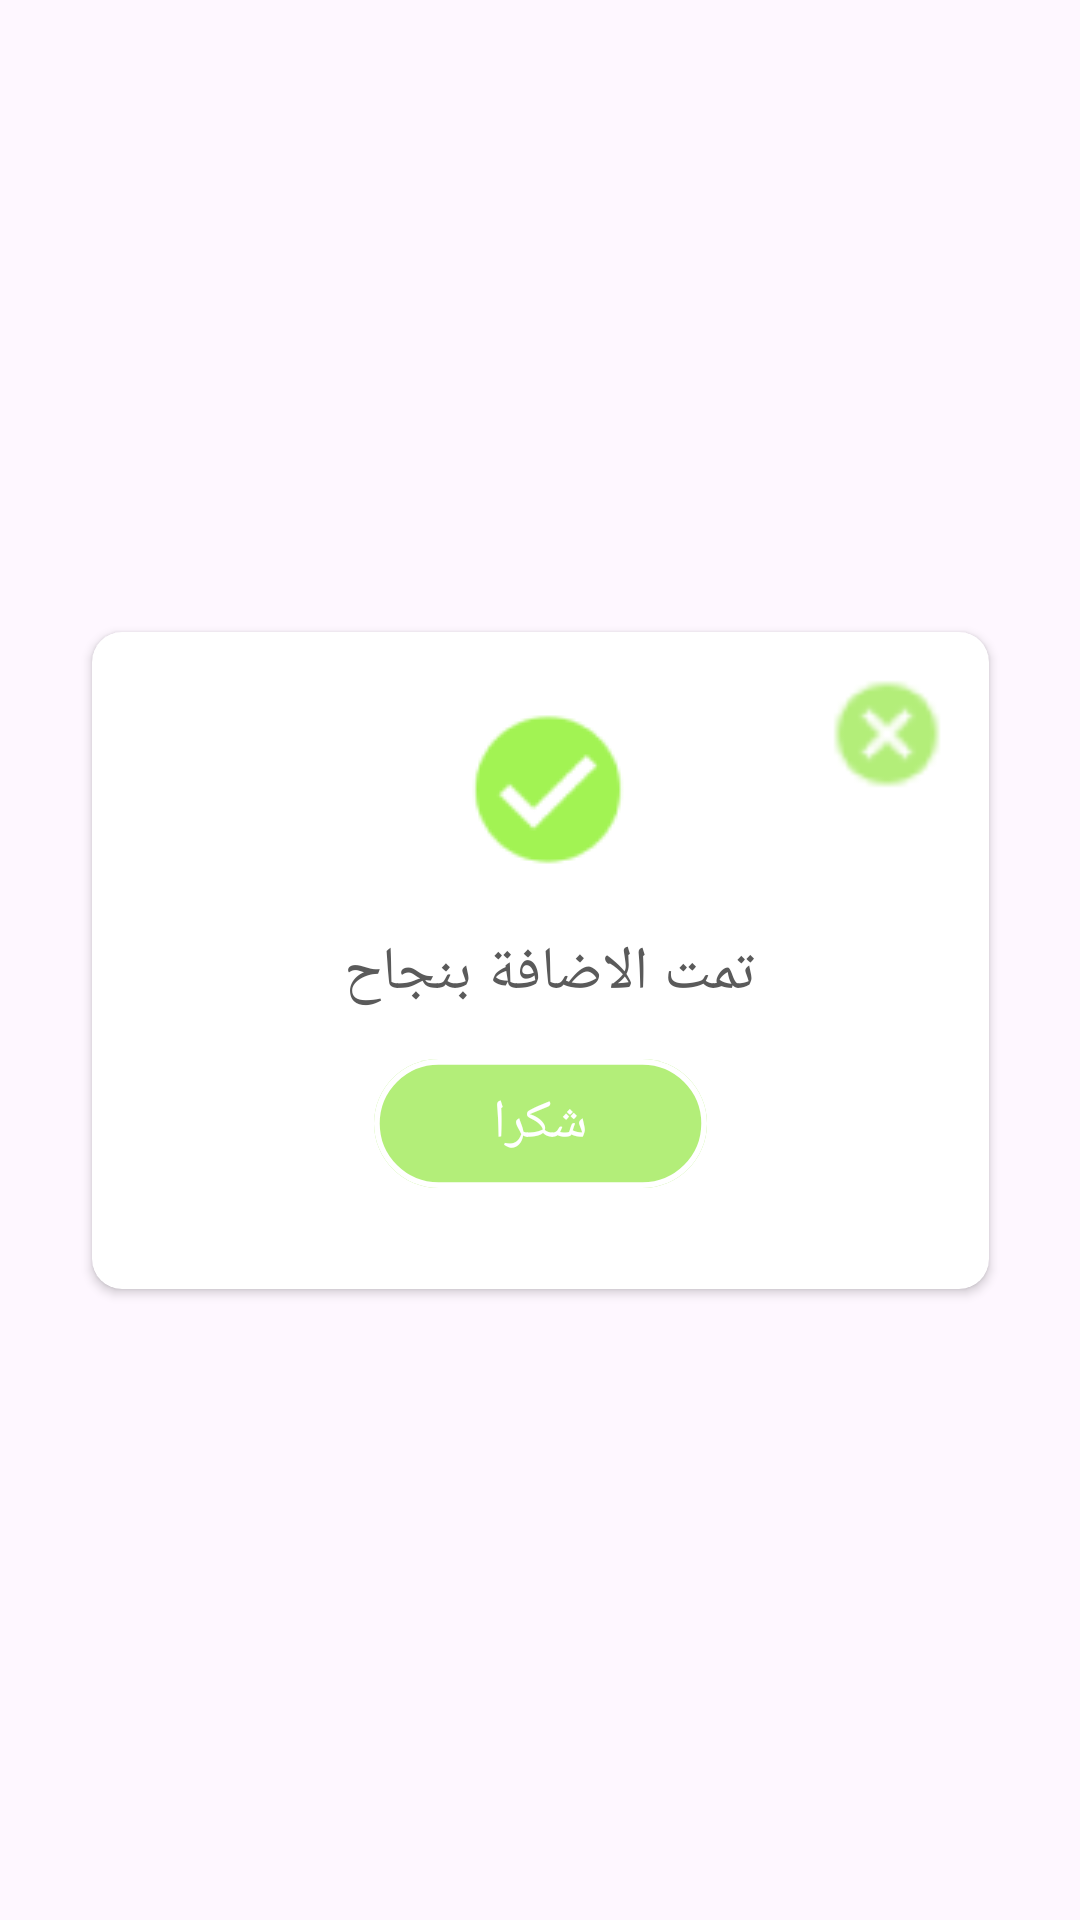

Here is an Android app screen rendered from its layout file. Give the layout XML and the strings, colors and styles it references.
<!-- AndroidManifest.xml: application theme Theme.InsulindoseApp -->
<!-- res/layout/dialogue_add.xml -->
<?xml version="1.0" encoding="utf-8"?>

<androidx.constraintlayout.widget.ConstraintLayout xmlns:android="http://schemas.android.com/apk/res/android"
    xmlns:app="http://schemas.android.com/apk/res-auto"
    xmlns:tools="http://schemas.android.com/tools"
    android:layout_width="match_parent"
    android:layout_height="match_parent">

    <androidx.cardview.widget.CardView
        android:layout_width="299dp"
        android:layout_height="219dp"
        app:cardCornerRadius="10dp"
        app:layout_constraintBottom_toBottomOf="parent"
        app:layout_constraintLeft_toLeftOf="parent"
        app:layout_constraintRight_toRightOf="parent"
        app:layout_constraintTop_toTopOf="parent">

        <androidx.constraintlayout.widget.ConstraintLayout
            android:layout_width="match_parent"
            android:layout_height="match_parent">

            <TextView
                android:id="@+id/merci"
                android:layout_width="111dp"
                android:layout_height="43dp"
                android:layout_marginTop="15dp"
                android:background="@drawable/rectangle_8"
                android:fontFamily="@font/tajawal_bold"
                android:gravity="center"
                android:padding="5dp"
                android:text="شكرا"
                android:textAlignment="gravity"
                android:textColor="@color/white"
                android:textSize="18sp"
                app:layout_constraintEnd_toEndOf="parent"
                app:layout_constraintStart_toStartOf="parent"
                app:layout_constraintTop_toBottomOf="@+id/textView44" />

            <ImageView
                android:id="@+id/imageView24"
                android:layout_width="wrap_content"
                android:layout_height="wrap_content"
                android:layout_marginLeft="5dp"
                android:layout_marginTop="20dp"
                app:layout_constraintEnd_toEndOf="parent"
                app:layout_constraintStart_toStartOf="parent"
                app:layout_constraintTop_toTopOf="parent"
                app:srcCompat="@drawable/ok" />

            <TextView
                android:id="@+id/textView44"
                android:layout_width="wrap_content"
                android:layout_height="wrap_content"
                android:layout_marginTop="15dp"
                android:fontFamily="@font/tajawal_regular"
                android:gravity="center"
                android:letterSpacing="0.02"
                android:text="تمت الاضافة بنجاح "
                android:textAlignment="gravity"
                android:textAllCaps="false"
                android:textColor="@color/text02"
                android:textSize="20dp"
                app:layout_constraintEnd_toEndOf="parent"
                app:layout_constraintStart_toStartOf="parent"
                app:layout_constraintTop_toBottomOf="@+id/imageView24" />

            <ImageView
                android:id="@+id/cancel"
                android:layout_width="40dp"
                android:layout_height="40dp"
                android:layout_marginTop="14dp"
                android:layout_marginRight="14dp"
                android:background="@color/white"
                app:layout_constraintRight_toRightOf="parent"
                app:layout_constraintTop_toTopOf="parent"
                app:srcCompat="@drawable/cancel_green" />

        </androidx.constraintlayout.widget.ConstraintLayout>
    </androidx.cardview.widget.CardView>

</androidx.constraintlayout.widget.ConstraintLayout>
<!-- resources referenced by this layout -->
<resources>
  <color name="text02">#5A5A5A</color>
  <color name="white">#FFFFFFFF</color>
  <!-- drawable cancel_green: png bitmap (drawable, 1383 bytes) -->
  <!-- drawable ok: png bitmap (drawable, 2280 bytes) -->
  <!-- drawable rectangle_8 (drawable) -->
  <?xml version="1.0" encoding="utf-8"?>
  
  <vector
      xmlns:android="http://schemas.android.com/apk/res/android"
      xmlns:aapt="http://schemas.android.com/aapt"
      android:width="116dp"
      android:height="45dp"
      android:viewportWidth="116"
      android:viewportHeight="45"
      >
      <group>
          <clip-path
              android:pathData="M22.5 0H93.5C105.926 0 116 10.0736 116 22.5C116 34.9264 105.926 45 93.5 45H22.5C10.0736 45 0 34.9264 0 22.5C0 10.0736 10.0736 0 22.5 0Z"
              />
          <path
              android:pathData="M0 0V45H116V0"
              android:fillColor="@color/color7"
              />
          <path
              android:pathData="M22.5 0H93.5C105.926 0 116 10.0736 116 22.5C116 34.9264 105.926 45 93.5 45H22.5C10.0736 45 0 34.9264 0 22.5C0 10.0736 10.0736 0 22.5 0Z"
              android:strokeWidth="4"
              android:strokeColor="@color/white"
              />
      </group>
  </vector>
  <style name="Theme.InsulindoseApp" parent="Base.Theme.InsulindoseApp" />
  <color name="color7">#B3EE79</color>
  <style name="Base.Theme.InsulindoseApp" parent="Theme.Material3.DayNight.NoActionBar">
          
          <item name="colorPrimary">#000000</item>
      </style>
</resources>
